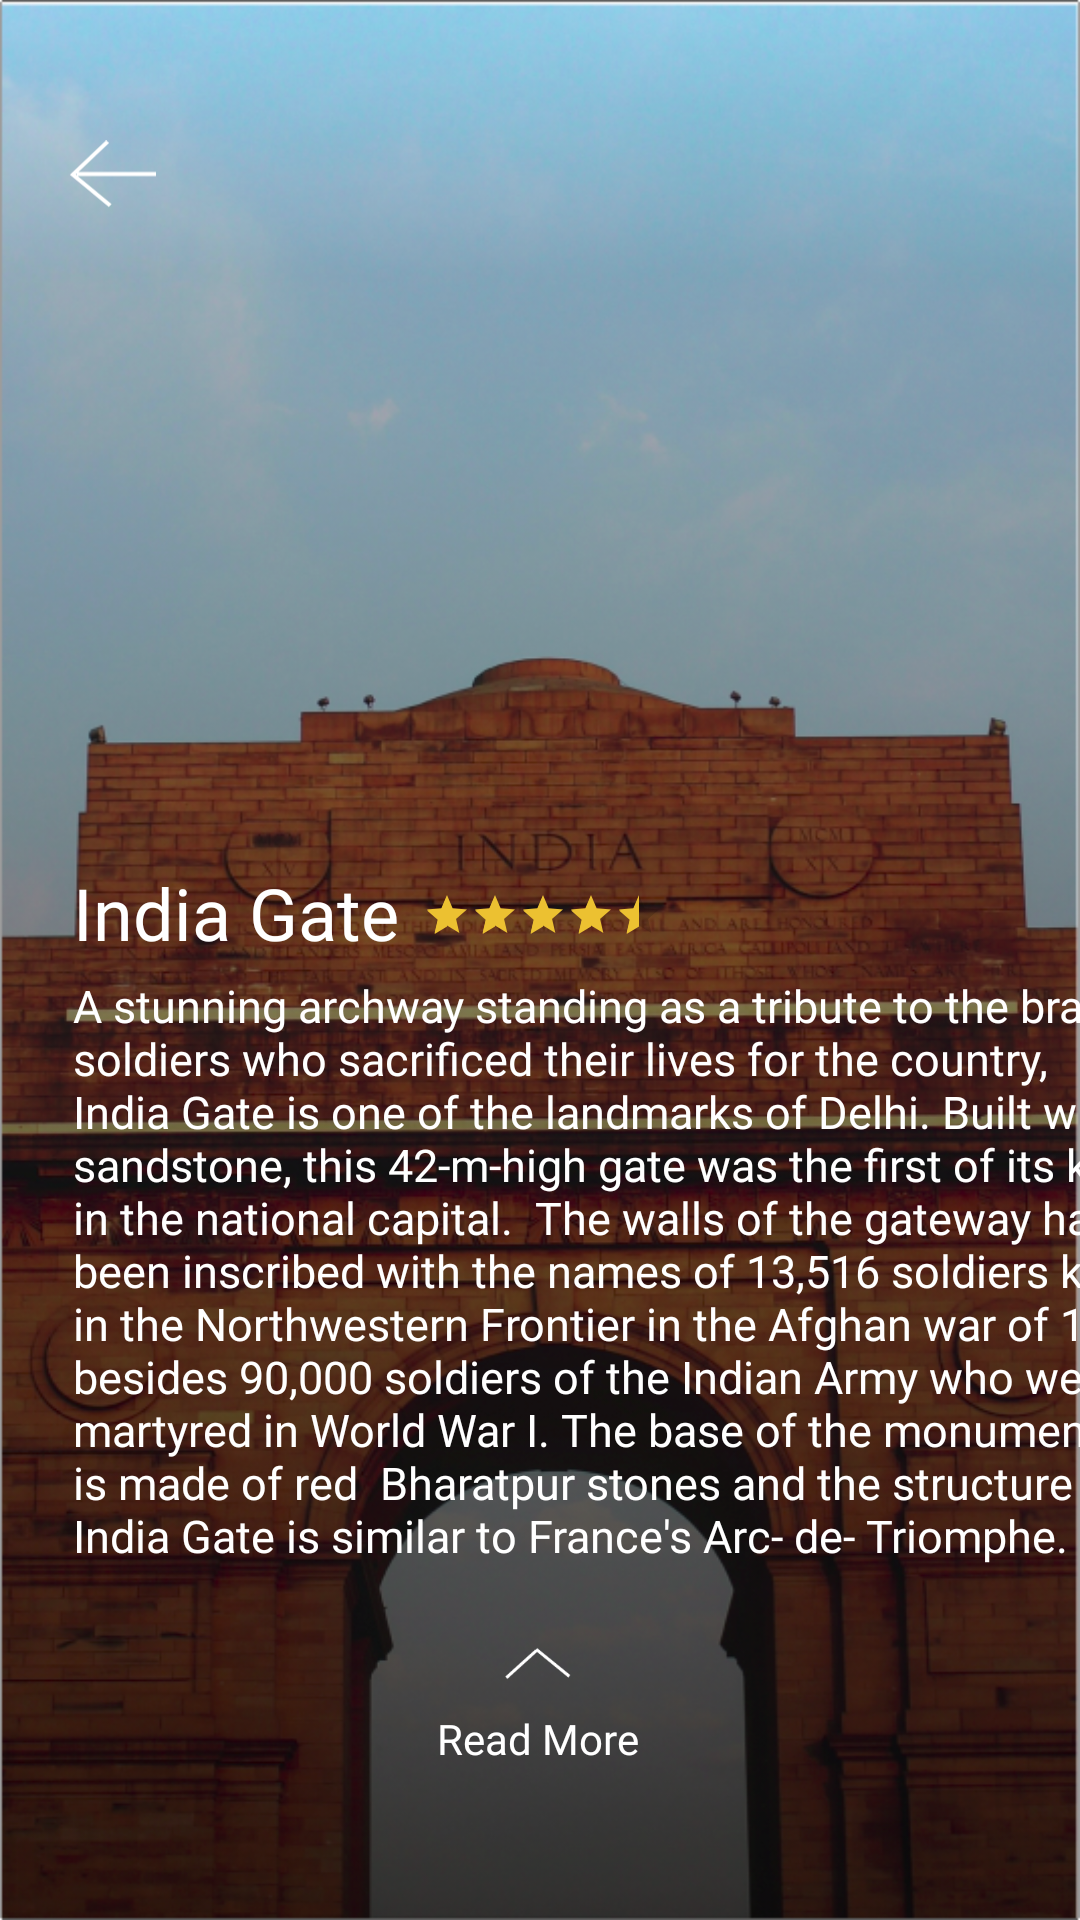

Android layout source for this screen:
<!-- AndroidManifest.xml: application theme AppTheme -->
<!-- res/layout/activity_detail.xml -->
<?xml version="1.0" encoding="utf-8"?>
<androidx.constraintlayout.widget.ConstraintLayout xmlns:android="http://schemas.android.com/apk/res/android"
    xmlns:app="http://schemas.android.com/apk/res-auto"
    xmlns:tools="http://schemas.android.com/tools"
    android:layout_width="match_parent"
    android:layout_height="match_parent"
    android:background="@drawable/india_gate_background"
    tools:context=".DetailActivity">


    <ImageView
        android:id="@+id/back_arrow"
        android:layout_width="29dp"
        android:layout_height="28dp"
        android:layout_marginTop="44dp"
        app:layout_constraintEnd_toEndOf="parent"
        app:layout_constraintHorizontal_bias="0.069"
        app:layout_constraintStart_toStartOf="parent"
        app:layout_constraintTop_toTopOf="parent"
        app:srcCompat="@drawable/ic_left_arrow" />

    <TextView
        android:id="@+id/detail_title"
        android:layout_width="wrap_content"
        android:layout_height="33dp"
        android:layout_marginStart="16dp"
        android:layout_marginTop="216dp"
        android:layout_marginEnd="126dp"
        android:fontFamily="@font/open_sans_extra_bold"
        android:text="India Gate"
        android:textColor="@color/white"
        android:textSize="24dp"
        app:layout_constraintEnd_toEndOf="parent"
        app:layout_constraintHorizontal_bias="0.077"
        app:layout_constraintStart_toStartOf="parent"
        app:layout_constraintTop_toBottomOf="@+id/back_arrow" />

    <TextView
        android:id="@+id/detail_description"
        android:layout_width="370dp"
        android:layout_height="234dp"
        android:layout_marginTop="4dp"
        android:layout_marginEnd="16dp"
        android:fontFamily="@font/open_sans_light"
        android:text="A stunning archway standing as a tribute to the brave soldiers who sacrificed their lives for the country, India Gate is one of the landmarks of Delhi. Built with sandstone, this 42-m-high gate was the first of its kind in the national capital.  The walls of the gateway have been inscribed with the names of 13,516 soldiers killed in the Northwestern Frontier in the Afghan war of 1919, besides 90,000 soldiers of the Indian Army who were martyred in World War I. The base of the monument is made of red  Bharatpur stones and the structure of India Gate is similar to France's Arc- de- Triomphe."
        android:textColor="@color/white"
        android:textSize="15dp"
        app:layout_constraintEnd_toEndOf="parent"
        app:layout_constraintHorizontal_bias="0.0"
        app:layout_constraintStart_toStartOf="@+id/detail_title"
        app:layout_constraintTop_toBottomOf="@+id/detail_title" />

    <ImageView
        android:id="@+id/view_more_image"
        android:layout_width="wrap_content"
        android:layout_height="wrap_content"
        android:layout_marginBottom="80dp"
        app:layout_constraintBottom_toBottomOf="parent"
        app:layout_constraintEnd_toEndOf="parent"
        app:layout_constraintHorizontal_bias="0.498"
        app:layout_constraintStart_toStartOf="parent"
        app:srcCompat="@drawable/ic_up_arrow" />

    <TextView
        android:id="@+id/view_more"
        android:layout_width="wrap_content"
        android:layout_height="wrap_content"
        android:layout_marginTop="10dp"
        android:text="Read More"
        android:textColor="@color/white"
        android:fontFamily="@font/open_sans_light"
        app:layout_constraintEnd_toEndOf="parent"
        app:layout_constraintHorizontal_bias="0.498"
        app:layout_constraintStart_toStartOf="parent"
        app:layout_constraintTop_toBottomOf="@+id/view_more_image" />

    <RatingBar
        android:id="@+id/ratingBar2"
        style="?android:attr/ratingBarStyleSmall"
        android:layout_width="wrap_content"
        android:layout_height="wrap_content"
        android:layout_marginStart="8dp"
        android:layout_marginBottom="8dp"
        android:max="5"
        android:numStars="5"
        android:progressTint="@color/colorAccent"
        android:rating="4.5"
        android:stepSize="0.5"
        app:layout_constraintBottom_toBottomOf="@+id/detail_title"
        app:layout_constraintStart_toEndOf="@+id/detail_title" />


</androidx.constraintlayout.widget.ConstraintLayout>
<!-- resources referenced by this layout -->
<resources>
  <color name="colorAccent">#ECC131</color>
  <color name="white">#FFFFFF</color>
  <!-- drawable ic_left_arrow (drawable) -->
  <vector xmlns:android="http://schemas.android.com/apk/res/android"
      android:width="22dp"
      android:height="17dp"
      android:viewportWidth="22"
      android:viewportHeight="17">
    <path
        android:pathData="M0.9586,7.9861L9.3751,0L10.148,0.6346L2.3855,8H22V9H2.1861L10.7777,16.0959L10.0503,16.7821L0.231,8.6722L0.9584,7.9861L2,8.8463V8.3658L1.7314,8.6206L0.9586,7.9861Z"
        android:fillColor="#ffffff"
        android:fillType="evenOdd"/>
  </vector>
  <!-- drawable ic_up_arrow (drawable) -->
  <vector xmlns:android="http://schemas.android.com/apk/res/android"
      android:width="22dp"
      android:height="11dp"
      android:viewportWidth="22"
      android:viewportHeight="11">
    <path
        android:strokeWidth="1"
        android:pathData="M0.4434,10.2311L10.4184,1.231"
        android:fillColor="#00000000"
        android:strokeColor="#ffffff"/>
    <path
        android:strokeWidth="1"
        android:pathData="M21.4333,9.7504L10.4083,0.7505"
        android:fillColor="#00000000"
        android:strokeColor="#ffffff"/>
  </vector>
  <!-- drawable india_gate_background: png bitmap (drawable-hdpi, 936051 bytes) -->
  <style name="AppTheme" parent="Theme.AppCompat.Light.DarkActionBar">
          
          <item name="colorPrimary">@color/colorPrimary</item>
          <item name="colorPrimaryDark">@color/colorPrimaryDark</item>
          <item name="colorAccent">@color/colorAccent</item>
  
          <item name="windowActionBar">false</item>
          <item name="windowNoTitle">true</item>
          <item name="android:windowContentTransitions">true</item>
          <item name="android:windowTranslucentStatus">true</item>
          <item name="android:windowTranslucentNavigation">true</item>
      </style>
  <color name="colorPrimary">#000000</color>
  <color name="colorPrimaryDark">#000000</color>
</resources>
